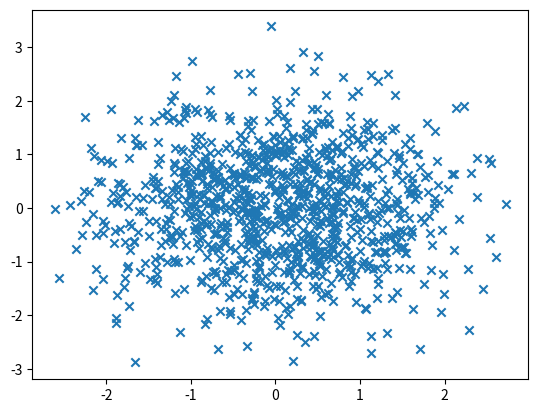
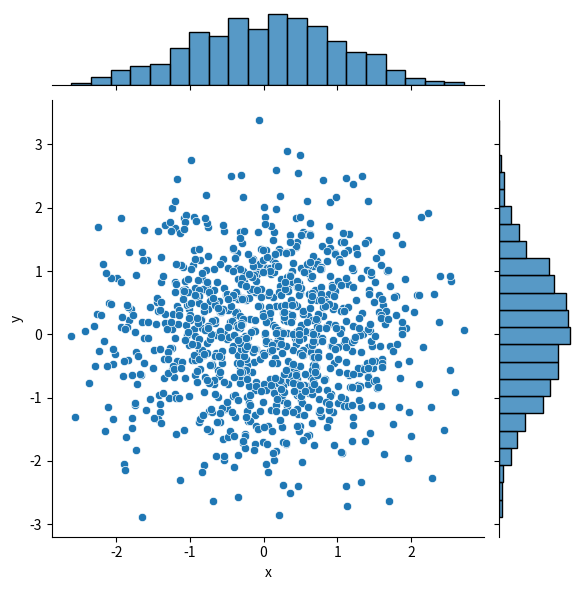

Recreate these plots in Python, in order.
# -*- coding: UTF-8 -*-


import numpy as np
import pandas as pd
import matplotlib.pyplot as plt
import seaborn as sns
# 数据准备
N = 1000
x = np.random.randn(N)
y = np.random.randn(N)
print(x)
print('------------')
print(y)
# 用Matplotlib画散点图
plt.scatter(x, y, marker='x')
plt.show()
# 用Seaborn画散点图
df = pd.DataFrame({'x': x, 'y': y})
sns.jointplot(x="x", y="y", data=df, kind='scatter')
plt.show()
